3-way image classification set "dataset" from GitHub (deepthireddy27/Thyroid_Classification); label vocabulary: benign, malignant, normal.

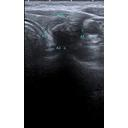
Label: normal

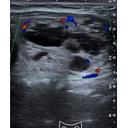
Label: benign

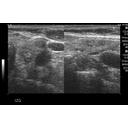
Label: malignant

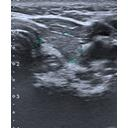
Label: normal

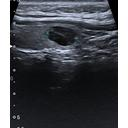
Label: benign

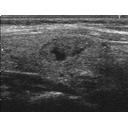
Label: malignant
